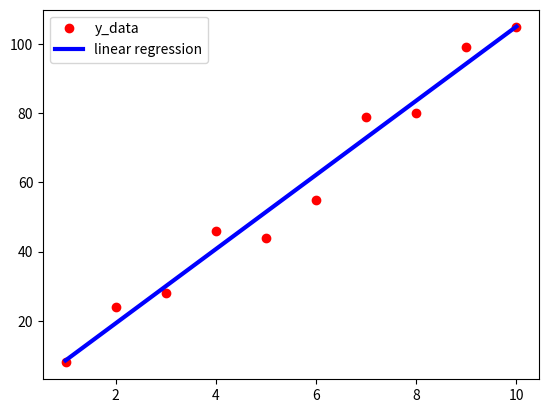

Write Python code to recreate this figure.
import numpy as np
import matplotlib.pyplot as plt

x_data = np.array([1, 2, 3, 4, 5, 6, 7, 8, 9, 10])
y_data = np.array([8, 24, 28, 46, 44, 55, 79, 80, 99, 105])

p = np.polyfit(x_data, y_data, 1)
linear_regression_y = np.polyval(p, x_data)

print('y = ' + str(p[0]) + 'x + (' + str(p[1]) + ')')

plt.figure(0)
plt.plot(x_data, y_data, 'ro', label='y_data')
plt.plot(x_data, linear_regression_y, 'b-', linewidth=3, label='linear regression')
plt.legend()
plt.show()
